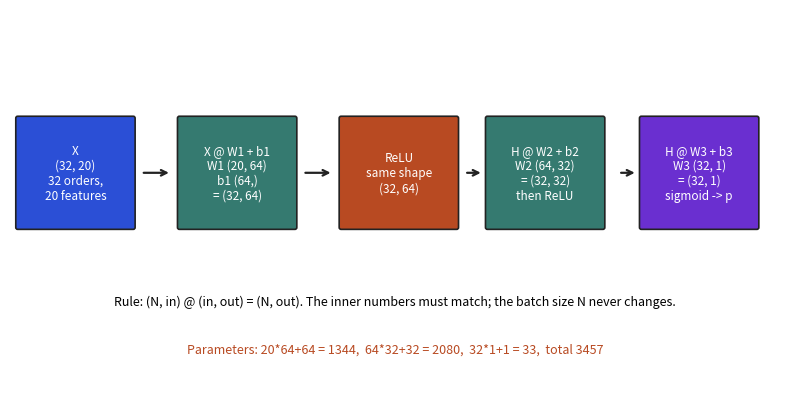

Here is the Python script that generated this plot:
import matplotlib; matplotlib.use("Agg")
import matplotlib.pyplot as plt
import numpy as np
from matplotlib.patches import FancyBboxPatch
BL,OR,TE,RE,PU,CR="#2b4fd6","#b84a22","#357a70","#aa2d26","#6a2fd0","#f1e6c8"
plt.rcParams.update({"font.size":10,"axes.spines.top":False,"axes.spines.right":False})
def box(ax,x,y,w,h,t,c,fs=9.5,tc=None):
    ax.add_patch(FancyBboxPatch((x,y),w,h,boxstyle="round,pad=0.25",fc=c,ec="#222",lw=1.2))
    ax.text(x+w/2,y+h/2,t,ha="center",va="center",fontsize=fs,color=tc or ("black" if c==CR else "white"))
def arrow(ax,x1,y1,x2,y2,col="#222"): ax.annotate("",xy=(x2,y2),xytext=(x1,y1),arrowprops=dict(arrowstyle="->",lw=1.6,color=col))

fig,ax=plt.subplots(figsize=(8,4.2)); ax.set_xlim(0,100); ax.set_ylim(0,50); ax.axis("off")
items=[(1,"X\n(32, 20)\n32 orders,\n20 features",BL),(22,"X @ W1 + b1\nW1 (20, 64)\nb1 (64,)\n= (32, 64)",TE),(43,"ReLU\nsame shape\n(32, 64)",OR),(62,"H @ W2 + b2\nW2 (64, 32)\n= (32, 32)\nthen ReLU",TE),(82,"H @ W3 + b3\nW3 (32, 1)\n= (32, 1)\nsigmoid -> p",PU)]
for x,t,c in items: box(ax,x,22,15,14,t,c,8.5)
for a,b in [(17,21),(38,42),(59,61.5),(79,81.5)]: arrow(ax,a,29,b,29)
ax.text(50,12,"Rule: (N, in) @ (in, out) = (N, out). The inner numbers must match; the batch size N never changes.",ha="center",fontsize=9)
ax.text(50,6,"Parameters: 20*64+64 = 1344,  64*32+32 = 2080,  32*1+1 = 33,  total 3457",ha="center",fontsize=9,color=OR)
fig.tight_layout(); fig.savefig("ch01d_shapes.png",dpi=110)
